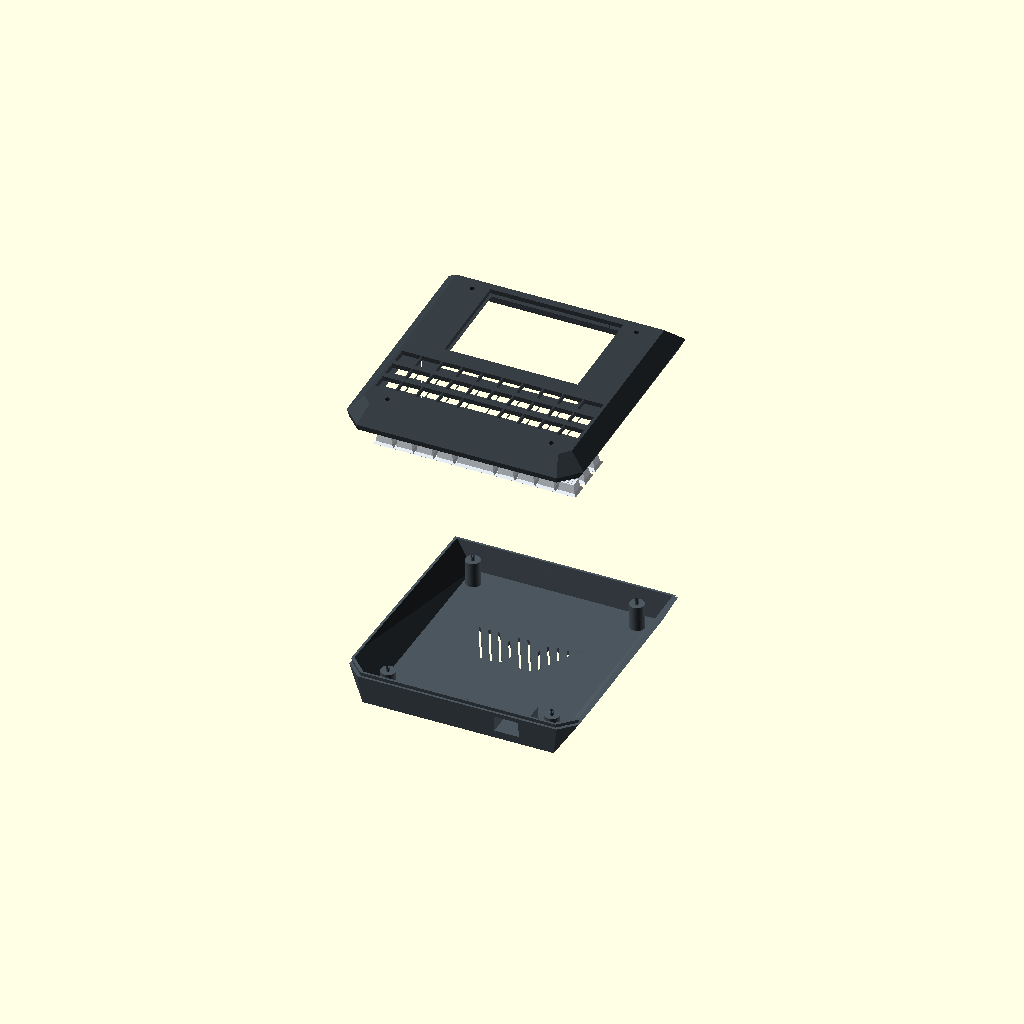
Cell 1: the model at its default parameters.
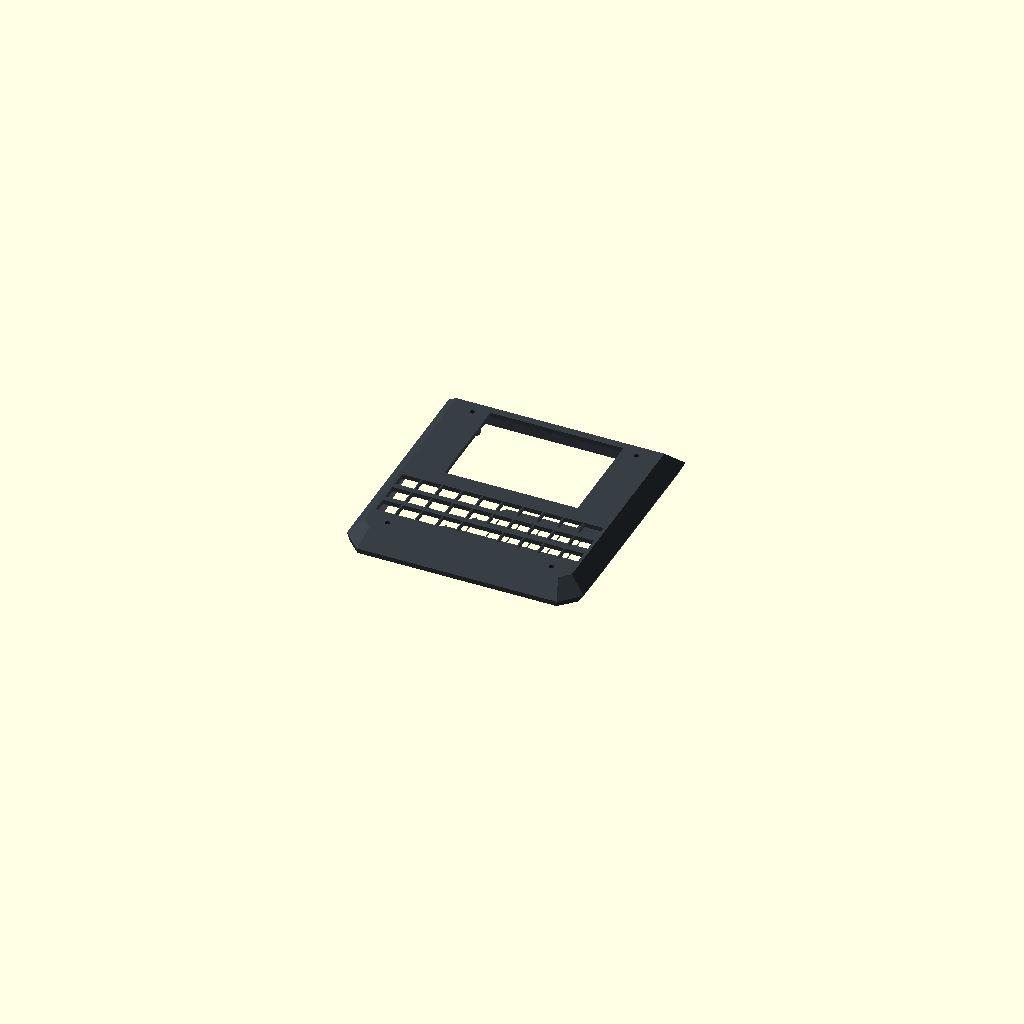
Cell 2 — mode set to "top", the other parameters unchanged.
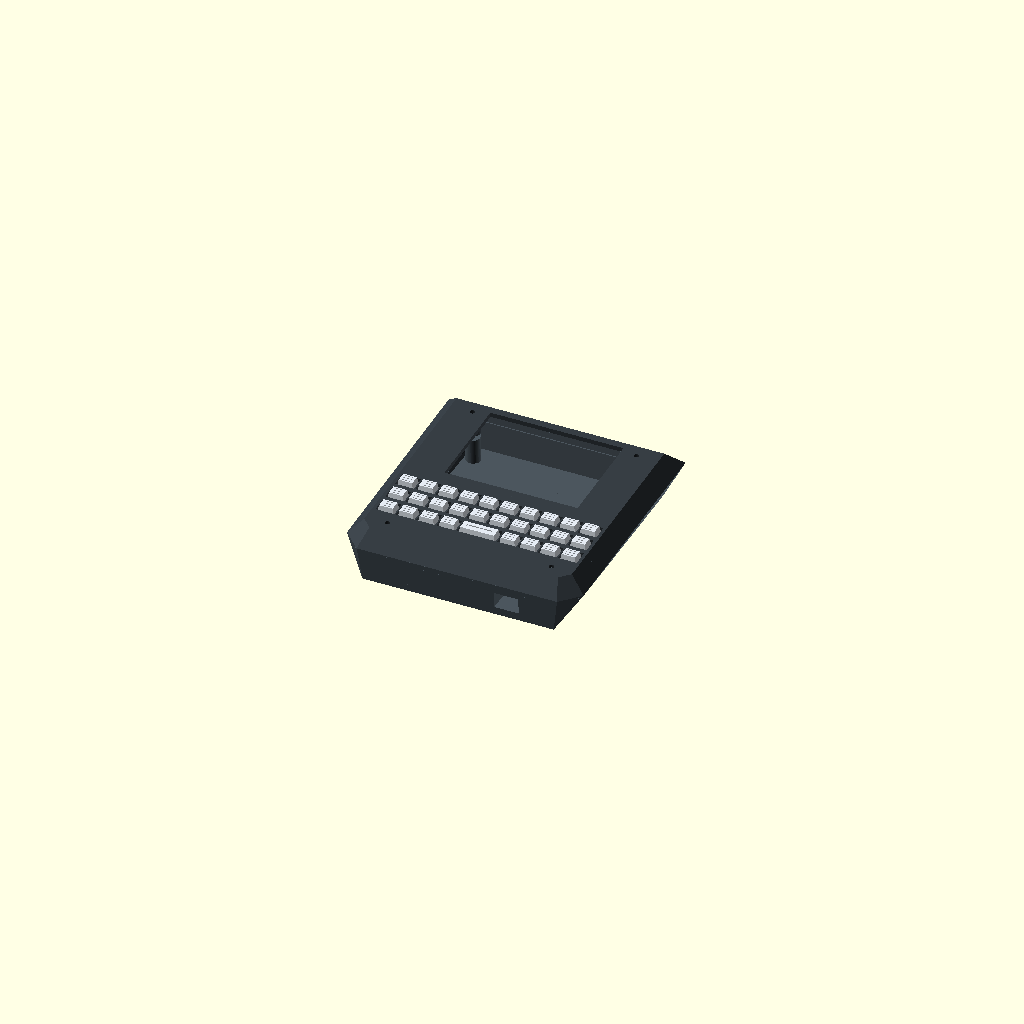
Cell 3: exploded_view = 0 (everything else at default).
All cells are drawn from one camera (rotation 55°, 0°, 25°, orthographic, colour scheme Cornfield), so only the parameter changes between them.
Source of the model, weisscorp_cyberdeck.scad:
/* ============================================================
 * WEISSCORP SYSTEM - INDUSTRIAL EDITION v8.0 (HYBRID)
 * PROJECT: OPEN DECK TERMINAL - RADXA PLATFORM
 * REVISION: R1.0 (PRODUCTION READY)
 * ============================================================ */

/* [Display Mode] */
// Select part to render or view assembly
mode = "assembly"; // [assembly, top, bottom, keys]
// Spread components for better visibility
exploded_view = 30; // [0:5:50]

/* [Mechanical Specifications] */
pcb_w = 115.0;
pcb_h = 112.0;
pcb_thick = 2.56;
pcb_depth = 10.0;

radxa_w = 65.0;
radxa_h = 30.0;
radxa_hole_dx = 58.0;
radxa_hole_dy = 23.0;
radxa_pcb_spacing = 6.0;

/* [Interface Components] */
disp_w = 73.0;
disp_h = 54.0;
lcd_body_w = 76.5;
lcd_body_h = 63.5;
lcd_body_d = 3.2;
disp_glass_depth = 1.2;

rocker_cutout_w = 13.5;
rocker_cutout_h = 9.0;
pm_w = 20.0;
pm_h = 25.0;
pm_usbA_w = 14.0;
pm_usbA_h = 7.0;
pm_usbC_w = 9.0;
pm_usbC_h = 3.5;

/* [Keyboard Configuration] */
kbd_y = 23.0;
kbd_w = 110.0;
cols = 10;
rows = 3;
btn_gap = 1.2;
btn_gap_y = 3.5;
btn_h = 8.0;
btn_depth = 4.5;
key_bevel = 0.8;
key_clearance = 0.45;
cut_clearance = 0.5;

/* [Hardware & Tolerances] */
$fn = 60;
eps = 0.05;
wall = 2.5;
screw_r = 1.35;
thread_r = 1.15;
head_r = 2.5;
screw_head_depth = 8.0;
post_r = 4.0;

/* [Aesthetics] */
color_top    = "#363D43";
color_bottom = "#4C565E";
color_keys   = "#E2E8F0";
color_switch = "#4ADE80";

/* [Calculated Geometry] */
top_w = 130.0;
top_h = 130.0;
d_min = 18.5;
d_max = 19.0;
top_bevel_height = 8.5;
wedge_z = 5.0;
tilt_ang = atan(wedge_z / top_h);
btn_w = (kbd_w - (btn_gap * (cols - 1))) / cols;

pb_hole_dist_x = 90.0;
pb_hole_dist_y = 100.0;
pcb_post_coords = [
    [-pb_hole_dist_x/2, -pb_hole_dist_y/2],
    [ pb_hole_dist_x/2, -pb_hole_dist_y/2],
    [-pb_hole_dist_x/2,  pb_hole_dist_y/2],
    [ pb_hole_dist_x/2,  pb_hole_dist_y/2]
];

function z_s(y) = y * (wedge_z / top_h);
seam_z = (z_s(top_h) + top_bevel_height + (-d_max)) / 2;
rocker_x = top_w/2 + pm_w/2 + 10.0;
rocker_z = ((-d_max + wall) + seam_z) / 2 - (rocker_cutout_h / 2);
disp_y = top_h - disp_h - 12.0;
start_x_kbd = (top_w - kbd_w) / 2;

// ==========================================================
// === GEOMETRY CORE MODULES ================================
// ==========================================================

module sharp_point(x, y, z) { translate([x, y, z]) cube([0.001, 0.001, 0.001]); }

module case_volume(off = 0) {
    icb = 10.0 + off;
    p_off_val = 8.0 + off;
    p_tcb = 10.0 + p_off_val * 0.414;
    z_ext = top_bevel_height - off;
    union() {
        hull() {
            sharp_point(off + (top_w - 105)/2, off + 1.5, -d_min+off); 
            sharp_point(top_w-((top_w - 105)/2)-off, off + 1.5, -d_min+off);
            sharp_point((top_w - 105)/2+off, top_h-((top_h - 132)/2 + 2.5)-off, -d_max+off); 
            sharp_point(top_w-((top_w - 105)/2)-off, top_h-((top_h - 132)/2 + 2.5)-off, -d_max+off);
            sharp_point(icb, off, z_s(off)); sharp_point(off, icb, z_s(icb));
            sharp_point(top_w-icb, off, z_s(off)); sharp_point(top_w-off, icb, z_s(icb));
            sharp_point(off, top_h-off, z_s(top_h-off)); sharp_point(top_w-off, top_h-off, z_s(top_h-off));
        }
        hull() {
            sharp_point(icb, off, z_s(off)); sharp_point(off, icb, z_s(icb));
            sharp_point(top_w-icb, off, z_s(off)); sharp_point(top_w-off, icb, z_s(icb));
            sharp_point(off, top_h-off, z_s(top_h-off)); sharp_point(top_w-off, top_h-off, z_s(top_h-off));
            sharp_point(p_tcb, p_off_val, z_s(p_off_val) + z_ext); sharp_point(p_off_val, p_tcb, z_s(p_tcb) + z_ext);
            sharp_point(top_w - p_tcb, p_off_val, z_s(p_off_val) + z_ext); sharp_point(top_w - p_off_val, p_tcb, z_s(p_tcb) + z_ext);
            sharp_point(p_off_val, top_h - p_off_val, z_s(top_h - p_off_val) + z_ext); sharp_point(top_w - p_off_val, top_h - p_off_val, z_s(top_h - p_off_val) + z_ext);
        }
    }
}

module perimeter_lip(is_cut = false) {
    c = is_cut ? 0.25 : 0; h = is_cut ? 2.5 : 2.0; z = is_cut ? seam_z - eps : seam_z;
    intersection() {
        translate([-50, -50, z]) cube([200, 200, h]);
        difference() { case_volume(wall/2 - c); case_volume(wall + c); }
    }
}

module logo_ventilation() {
    logo_scale = 1.0; slit_width = 1.1; slit_gap = 3.7; vent_slant = 26.56;
    translate([top_w/2, top_h/2 + 5.0, -d_max - 5.0]) intersection() {
        linear_extrude(height = 30) scale([logo_scale, logo_scale * 0.6]) offset(r=0.5) offset(delta=-0.5) 
            polygon(points=[[-27, 20], [-13, 20], [-9, 6], [-5, 20], [5, 20], [9, 6], [13, 20], [27, 20], [15, -20], [4, -20], [0, -6], [-4, -20], [-15, -20]]);
        rotate([0, 0, vent_slant]) for(x = [-80 : slit_width + slit_gap : 80]) translate([x, 0, 15.0]) cube([slit_width, 200.0, 40.0], center = true);
    }
}

// ==========================================================
// === PART MODULES =========================================
// ==========================================================

module keycap_profile(w, h, depth, is_space=false) {
    kw = w - key_clearance*2; kh = h - key_clearance*2;
    lip_over = 1.2; lip_z = 1.2;
    pusher_depth = (pcb_depth - wall) - (3.5 + 2.5) - lip_z - 0.2;
    difference() {
        union() {
            hull() { translate([-lip_over, -lip_over, -lip_z]) cube([kw + lip_over*2, kh + lip_over*2, eps]); cube([kw, kh, eps]); }
            hull() { cube([kw, kh, eps]); translate([key_bevel, key_bevel, depth]) cube([kw - key_bevel*2, kh - key_bevel*2, eps]); }
            if (pusher_depth > 0) translate([kw/2, kh/2, -lip_z - pusher_depth]) cylinder(h = pusher_depth + eps, r = 2.5, $fn=24);
        }
        if(!is_space) for(i=[-1:1]) translate([kw/2, kh/2 + i*1.8, depth]) cube([kw*0.5, 0.4, 1.0], center=true);
        else translate([kw/2, kh/2, depth]) cube([kw*0.7, 1.2, 1.0], center=true);
    }
}

module front_shell() {
    difference() {
        union() {
            difference() {
                intersection() { case_volume(0); translate([-50,-50,seam_z]) cube([200,200,100]); }
                case_volume(wall);
                perimeter_lip(true);
            }
            translate([top_w/2, top_h/2, top_bevel_height]) rotate([tilt_ang, 0, 0]) translate([0, 0, -pcb_depth]) 
                for(p = pcb_post_coords) translate([p[0], p[1], 0]) cylinder(h = pcb_depth, r = post_r);
        }
        translate([top_w/2, top_h/2, top_bevel_height]) rotate([tilt_ang, 0, 0]) {
            for(p = pcb_post_coords) {
                translate([p[0], p[1], -50]) cylinder(h = 100, r = screw_r);
                translate([p[0], p[1], 0.1 - screw_head_depth]) cylinder(h = 10, r = head_r);
            }
            translate([-disp_w/2, disp_y - top_h/2, -20]) cube([disp_w, disp_h, 50]);
            translate([-lcd_body_w/2, (disp_y - top_h/2) - (lcd_body_h - disp_h)/2, -20]) cube([lcd_body_w, lcd_body_h, 20 - disp_glass_depth]);
            for(r = [0:rows-1], c = [0:cols-1]) {
                curr_x = (start_x_kbd + c * (btn_w + btn_gap)) - top_w/2;
                curr_y = (kbd_y + r * (btn_h + btn_gap_y)) - top_h/2;
                w = (r == 0 && c == 4) ? (btn_w*2 + btn_gap) : btn_w;
                if (!(r == 0 && c == 5)) translate([curr_x - cut_clearance/2, curr_y - cut_clearance/2, -20]) cube([w + cut_clearance, btn_h + cut_clearance, 50]);
            }
        }
    }
}

module back_shell() {
    difference() {
        union() {
            difference() {
                union() { intersection() { case_volume(0); translate([-50,-50,seam_z-150]) cube([200,200,150]); } perimeter_lip(false); }
                case_volume(wall);
            }
            intersection() {
                case_volume(wall);
                translate([top_w/2, top_h/2, top_bevel_height]) rotate([tilt_ang, 0, 0]) translate([0, 0, -pcb_depth - pcb_thick]) 
                    for(p = pcb_post_coords) translate([p[0], p[1], -40]) {
                        cylinder(h = 40, r = post_r);
                        translate([0,0,40 - eps]) cylinder(h = pcb_thick - 0.2, r = thread_r);
                    }
            }
            translate([rocker_x - 2.5, 2.5, rocker_z - 2.5]) cube([rocker_cutout_w + 7, 12, rocker_cutout_h + 5]);
        }
        translate([top_w/2, top_h/2, top_bevel_height]) rotate([tilt_ang, 0, 0]) translate([0, 0, -pcb_depth - pcb_thick]) 
            for(p = pcb_post_coords) translate([p[0], p[1], -10]) cylinder(h = 20, r = thread_r);
        translate([rocker_x, -10, rocker_z]) cube([rocker_cutout_w, 30, rocker_cutout_h]);
        logo_ventilation();
    }
}

// ==========================================================
// === ASSEMBLY LOGIC =======================================
// ==========================================================

if (mode == "assembly" || mode == "top")
    translate([0, 0, (mode == "assembly" ? 2.5 * exploded_view : 0)]) color(color_top) front_shell();

if (mode == "assembly") {
    // Keyboard set
    rotate([tilt_ang, 0, 0]) translate([0,0, 1.5 * exploded_view])
    for(r = [0:rows-1], c = [0:cols-1]) {
        curr_x = start_x_kbd + c * (btn_w + btn_gap); curr_y = kbd_y + r * (btn_h + btn_gap_y);
        translate([curr_x, curr_y, top_bevel_height - wall]) color(color_keys) {
            if (r == 0 && c == 4) translate([key_clearance, key_clearance, 0]) keycap_profile(btn_w*2 + btn_gap, btn_h, btn_depth, true);
            else if (!(r == 0 && c == 5)) translate([key_clearance, key_clearance, 0]) keycap_profile(btn_w, btn_h, btn_depth);
        }
    }
}

if (mode == "keys") {
    for(r = [0:rows-1], c = [0:cols-1]) {
        if (r == 0 && c == 4) translate([c * (btn_w + 3), r * (btn_h + 3), 1.2]) keycap_profile(btn_w*2 + btn_gap, btn_h, btn_depth, true);
        else if (!(r == 0 && c == 5)) translate([c * (btn_w + 3), r * (btn_h + 3), 1.2]) keycap_profile(btn_w, btn_h, btn_depth);
    }
}

if (mode == "assembly" || mode == "bottom")
    translate([0, 0, (mode == "assembly" ? -2.5 * exploded_view : 0)]) color(color_bottom) back_shell();
Parameter table extracted from the source (name, type, default, range or options):
mode: string, default "assembly", options "assembly", "top", "bottom", "keys"
exploded_view: number, default 30, range 0 to 50, step 5
pcb_w: number, default 115
pcb_h: number, default 112
pcb_thick: number, default 2.56
pcb_depth: number, default 10
radxa_w: number, default 65
radxa_h: number, default 30
radxa_hole_dx: number, default 58
radxa_hole_dy: number, default 23
radxa_pcb_spacing: number, default 6
disp_w: number, default 73
disp_h: number, default 54
lcd_body_w: number, default 76.5
lcd_body_h: number, default 63.5
lcd_body_d: number, default 3.2
disp_glass_depth: number, default 1.2
rocker_cutout_w: number, default 13.5
rocker_cutout_h: number, default 9
pm_w: number, default 20
pm_h: number, default 25
pm_usbA_w: number, default 14
pm_usbA_h: number, default 7
pm_usbC_w: number, default 9
pm_usbC_h: number, default 3.5
kbd_y: number, default 23
kbd_w: number, default 110
cols: number, default 10
rows: number, default 3
btn_gap: number, default 1.2
btn_gap_y: number, default 3.5
btn_h: number, default 8
btn_depth: number, default 4.5
key_bevel: number, default 0.8
key_clearance: number, default 0.45
cut_clearance: number, default 0.5
eps: number, default 0.05
wall: number, default 2.5
screw_r: number, default 1.35
thread_r: number, default 1.15
head_r: number, default 2.5
screw_head_depth: number, default 8
post_r: number, default 4
color_top: string, default "#363D43"
color_bottom: string, default "#4C565E"
color_keys: string, default "#E2E8F0"
color_switch: string, default "#4ADE80"
top_w: number, default 130
top_h: number, default 130
d_min: number, default 18.5
d_max: number, default 19
top_bevel_height: number, default 8.5
wedge_z: number, default 5
pb_hole_dist_x: number, default 90
pb_hole_dist_y: number, default 100
